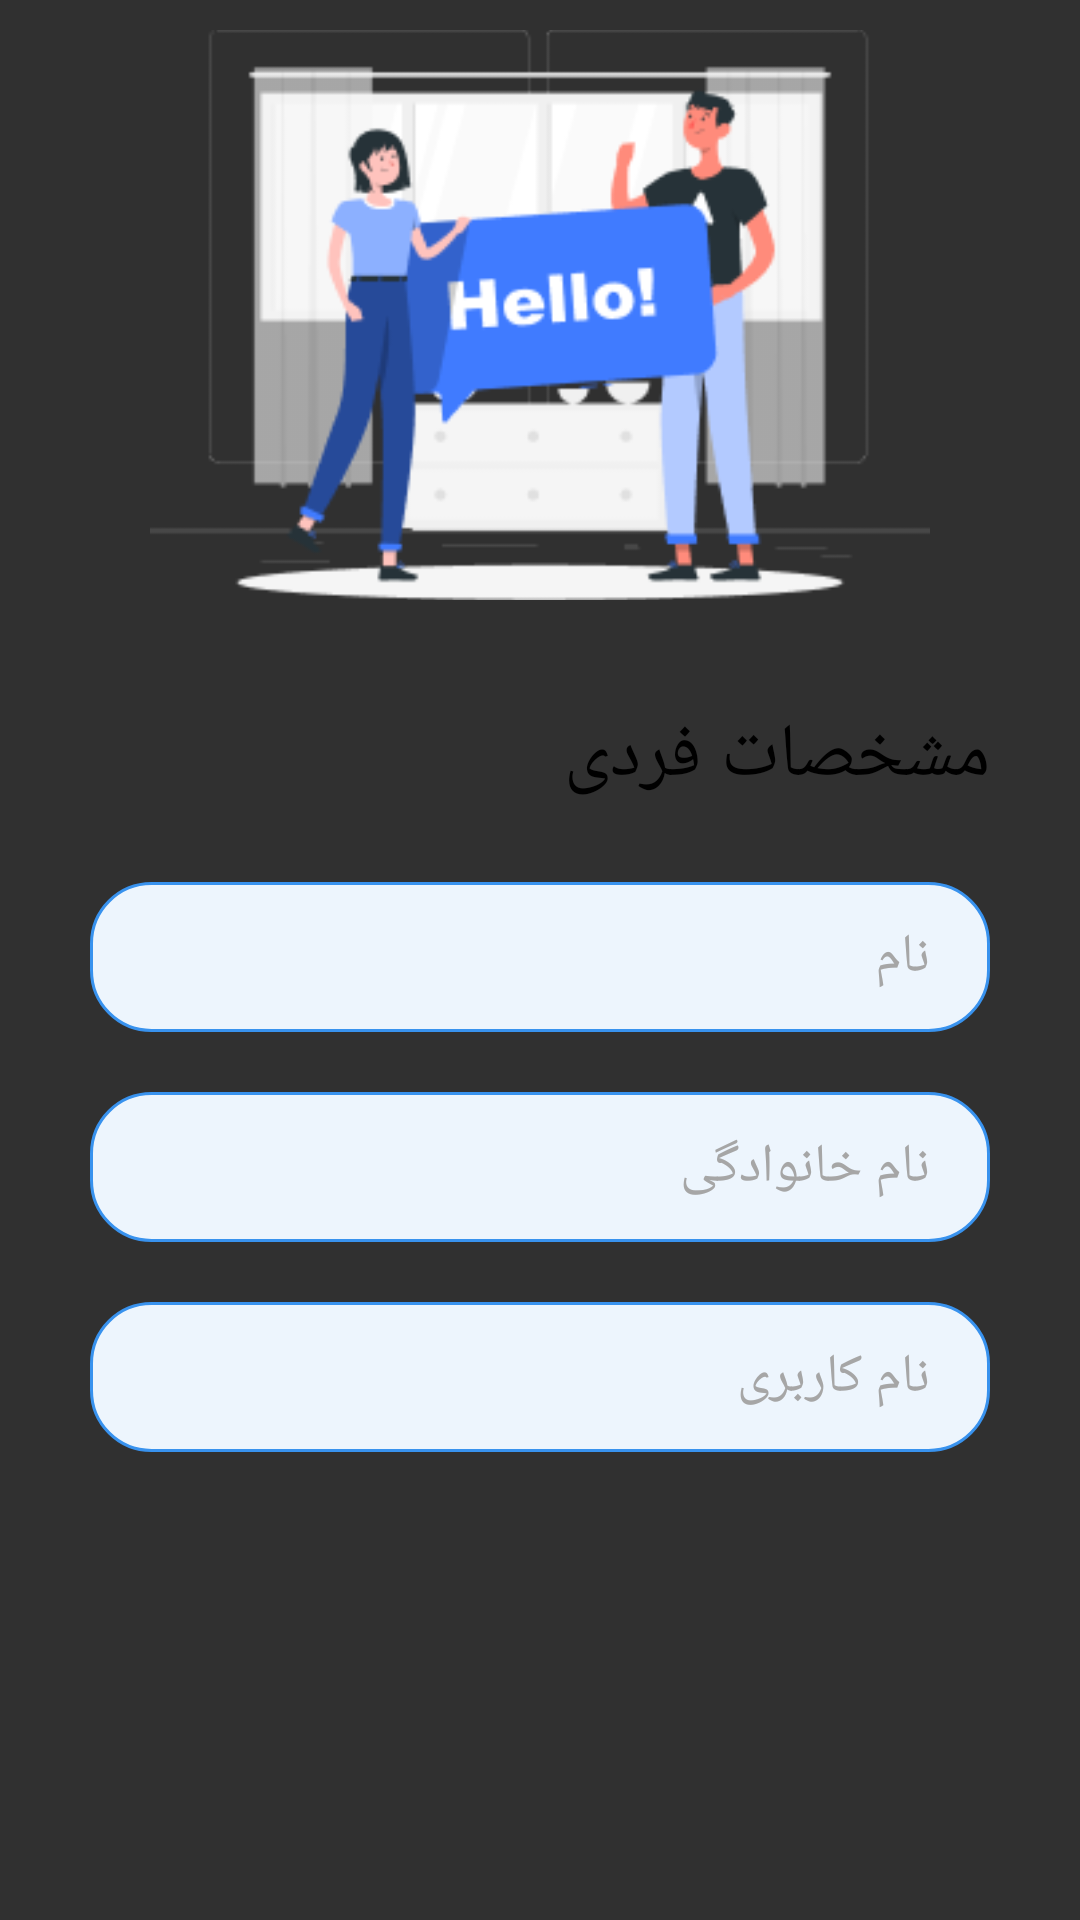

Produce the Android XML layout that renders to this screen, including the resource entries it uses.
<!-- AndroidManifest.xml: application theme Theme.Hamsafar -->
<!-- res/layout/logup_1_fragment.xml -->
<?xml version="1.0" encoding="utf-8"?>
<LinearLayout xmlns:android="http://schemas.android.com/apk/res/android"
    xmlns:app="http://schemas.android.com/apk/res-auto"
    xmlns:tools="http://schemas.android.com/tools"
    android:layout_width="match_parent"
    android:orientation="vertical"
    android:layout_height="match_parent">
<ScrollView
    android:layout_width="match_parent"
    android:layout_height="match_parent">

    <androidx.constraintlayout.widget.ConstraintLayout
        android:layout_width="match_parent"
        android:layout_height="match_parent">


    <ImageView
        android:id="@+id/imageView3"
        android:layout_width="match_parent"
        android:layout_height="200dp"
        android:layout_marginHorizontal="50dp"
        android:layout_marginTop="5dp"
        android:src="@mipmap/logup_hello"
        app:layout_constraintEnd_toEndOf="parent"
        app:layout_constraintStart_toStartOf="parent"
        app:layout_constraintTop_toTopOf="parent" />

    <TextView
        android:id="@+id/textView3"
        android:layout_width="match_parent"
        android:layout_height="wrap_content"
        android:layout_marginHorizontal="30dp"
        android:layout_marginTop="30dp"
        android:fontFamily="@font/vazir"
        android:text="@string/moshakhasat"
        android:textColor="@color/black"
        android:textSize="25dp"
        app:layout_constraintEnd_toEndOf="parent"
        app:layout_constraintStart_toStartOf="parent"
        app:layout_constraintTop_toBottomOf="@+id/imageView3" />


    <EditText
        android:id="@+id/logup_edittex_name"
        android:layout_width="match_parent"
        android:layout_height="50dp"
        android:textSize="18dp"
        android:textColor="@color/black"
        android:layout_marginHorizontal="30dp"
        android:layout_marginTop="25dp"
        android:fontFamily="@font/vazir"
        android:hint="@string/name"
        android:textColorHint="@color/gray_60"
        android:gravity="right|center"
        android:paddingHorizontal="20dp"
        android:background="@drawable/cardstyle3"
        app:layout_constraintEnd_toEndOf="parent"
        app:layout_constraintStart_toStartOf="parent"
        app:layout_constraintTop_toBottomOf="@+id/textView3" />

    <EditText
        android:id="@+id/logup_edittex_family"
        android:layout_width="match_parent"
        android:layout_height="50dp"
        android:layout_marginHorizontal="30dp"
        android:layout_marginTop="20dp"
        android:background="@drawable/cardstyle3"
        android:fontFamily="@font/vazir"
        android:gravity="right|center"
        android:hint="@string/family"
        android:paddingHorizontal="20dp"
        android:textColor="@color/black"
        android:textColorHint="@color/gray_60"
        android:textSize="18dp"
        app:layout_constraintEnd_toEndOf="parent"
        app:layout_constraintStart_toStartOf="parent"
        app:layout_constraintTop_toBottomOf="@+id/logup_edittex_name" />

    <EditText
        android:id="@+id/logup_edittex_username"
        android:layout_width="match_parent"
        android:layout_height="50dp"
        android:layout_marginHorizontal="30dp"
        android:background="@drawable/cardstyle3"
        android:fontFamily="@font/vazir"
        android:gravity="right|center"
        android:layout_marginTop="20dp"
        android:hint="@string/username"
        android:paddingHorizontal="20dp"
        android:textColor="@color/black"
        android:textColorHint="@color/gray_60"
        android:textSize="18dp"
        app:layout_constraintEnd_toEndOf="parent"
        app:layout_constraintStart_toStartOf="parent"
        app:layout_constraintTop_toBottomOf="@+id/logup_edittex_family" />
    </androidx.constraintlayout.widget.ConstraintLayout>
</ScrollView>
</LinearLayout>
<!-- resources referenced by this layout -->
<resources>
  <color name="black">#FF000000</color>
  <color name="gray_60">#A6A6A6</color>
  <!-- drawable cardstyle3 (drawable) -->
  <?xml version="1.0" encoding="utf-8"?>
  <selector xmlns:android="http://schemas.android.com/apk/res/android">
  
      <item >
  
      <shape>
          <corners android:radius="20dp"/>
        <solid android:color="@color/primary_blue_20"/>
          <stroke android:color="@color/primary_blue" android:width="1dp"/>
      </shape>
  
      </item>
  
  
  
  
  
  
  </selector>
  <!-- mipmap logup_hello: png bitmap (mipmap-mdpi, 22341 bytes) -->
  <string name="family">نام خانوادگی</string>
  <string name="moshakhasat">مشخصات فردی</string>
  <string name="name">نام</string>
  <string name="username">نام کاربری</string>
  <style name="Theme.Hamsafar" parent="Theme.AppCompat.NoActionBar">
          
          <item name="colorPrimary">#FFFFFF</item>
          <item name="colorPrimaryVariant">@color/primary_blue</item>
          <item name="colorOnPrimary">@color/white</item>
          
          <item name="colorSecondary">@color/white</item>
          <item name="colorSecondaryVariant">@color/white</item>
          <item name="colorOnSecondary">@color/black</item>
          
          <item name="android:statusBarColor" tools:targetApi="l">?attr/colorPrimaryVariant</item>
          
      </style>
  <color name="primary_blue_20">#EDF5FD</color>
  <color name="primary_blue">#3892EE</color>
  <color name="white">#FFFFFFFF</color>
</resources>
